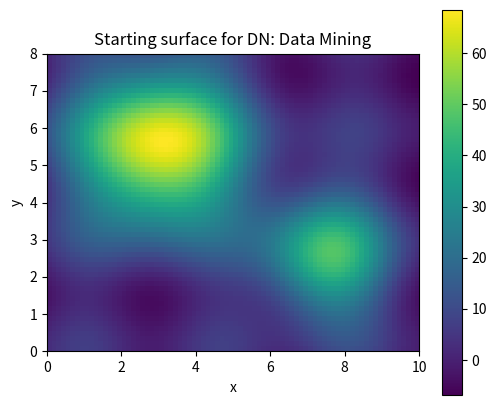
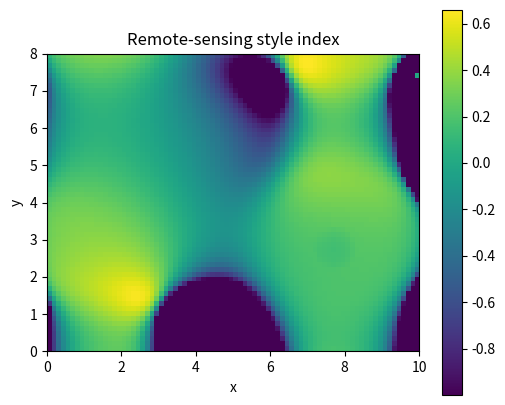

The script that saved these images, in order:
# Shared setup for browser-friendly geospatial examples.
# These notebooks avoid heavy compiled GIS dependencies so they run well in JupyterLite/Pyodide.
import math
import random
from collections import defaultdict, deque
import numpy as np
import pandas as pd
import matplotlib.pyplot as plt

random.seed(7)
np.random.seed(7)

def make_points(n=60, centers=((2, 2), (7, 5)), spread=0.85):
    """Create clustered x/y observations with simple attributes."""
    pts = []
    for i in range(n):
        cx, cy = centers[i % len(centers)]
        x = np.random.normal(cx, spread)
        y = np.random.normal(cy, spread)
        pts.append({'id': i, 'x': x, 'y': y, 'group': chr(65 + (i % len(centers))), 'value': 10 + 2*x + y + np.random.normal(0, 1)})
    return pd.DataFrame(pts)

def grid_surface(nx=80, ny=60):
    """Synthetic elevation-like raster with hills and noise."""
    x = np.linspace(0, 10, nx)
    y = np.linspace(0, 8, ny)
    X, Y = np.meshgrid(x, y)
    Z = 70*np.exp(-((X-3.0)**2 + (Y-5.5)**2)/5.0) + 45*np.exp(-((X-7.5)**2 + (Y-2.5)**2)/3.0)
    Z += 4*np.sin(X*1.7) + 3*np.cos(Y*2.1)
    return X, Y, Z

def plot_points(df, title='Point layer', value_col='value'):
    fig, ax = plt.subplots(figsize=(6, 5))
    s = ax.scatter(df['x'], df['y'], c=df[value_col], s=55)
    ax.set_title(title)
    ax.set_xlabel('x')
    ax.set_ylabel('y')
    ax.set_aspect('equal', adjustable='box')
    fig.colorbar(s, ax=ax, label=value_col)
    plt.show()

def plot_raster(Z, title='Raster surface'):
    fig, ax = plt.subplots(figsize=(6, 5))
    im = ax.imshow(Z, origin='lower', extent=[0, 10, 0, 8])
    ax.set_title(title)
    ax.set_xlabel('x')
    ax.set_ylabel('y')
    fig.colorbar(im, ax=ax)
    plt.show()

def distance(a, b):
    return math.hypot(a[0]-b[0], a[1]-b[1])

def nearest_neighbor(df, facilities):
    rows = []
    for _, r in df.iterrows():
        dists = [(name, distance((r.x, r.y), xy)) for name, xy in facilities.items()]
        name, d = min(dists, key=lambda t: t[1])
        rows.append((name, d))
    out = df.copy()
    out['nearest'] = [r[0] for r in rows]
    out['distance'] = [r[1] for r in rows]
    return out

def moving_average_2d(A, radius=1):
    B = np.zeros_like(A, dtype=float)
    for i in range(A.shape[0]):
        for j in range(A.shape[1]):
            r0, r1 = max(0, i-radius), min(A.shape[0], i+radius+1)
            c0, c1 = max(0, j-radius), min(A.shape[1], j+radius+1)
            B[i, j] = A[r0:r1, c0:c1].mean()
    return B


# DN: Data Mining mini-lab
X, Y, Z = grid_surface()
plot_raster(Z, 'Starting surface for DN: Data Mining')

# A small demonstration that fits this element family.
if 'DN' in ['MA', 'MF']:
    result = np.sqrt(np.maximum(Z, 0)) * 10
    plot_raster(result, 'Map algebra / math transform')
elif 'DN' == 'CON':
    result = (Z > np.percentile(Z, 70)).astype(int)
    plot_raster(result, 'Conditional raster: top 30% cells')
elif 'DN' == 'SU':
    slope_y, slope_x = np.gradient(Z)
    flatness = 1 / (1 + np.hypot(slope_x, slope_y))
    elevation_score = (Z - Z.min()) / (Z.max() - Z.min())
    suitability = 0.65 * flatness + 0.35 * elevation_score
    plot_raster(suitability, 'Suitability = flatness + elevation score')
elif 'DN' in ['TA', 'CN']:
    gy, gx = np.gradient(Z)
    slope = np.hypot(gx, gy)
    plot_raster(slope, 'Terrain derivative: slope')
    plt.figure(figsize=(6, 5)); plt.contour(X, Y, Z, levels=12); plt.title('Contours from surface'); plt.gca().set_aspect('equal'); plt.show()
elif 'DN' in ['RS', 'RG']:
    coarse = Z[::4, ::4]
    smooth = moving_average_2d(Z, radius=2)
    plot_raster(coarse, 'Coarse resample')
    plot_raster(smooth, 'Generalized/smoothed raster')
elif 'DN' in ['BA', 'IC', 'CB', 'IS', 'PS', 'AC', 'SG', 'DN', 'ME', 'PH', 'OB', 'RD']:
    red = (Z - Z.min()) / (Z.max() - Z.min())
    nir = np.clip(red + 0.25*np.sin(X) - 0.15*np.cos(Y), 0, 1)
    ndvi = (nir - red) / (nir + red + 1e-9)
    plot_raster(ndvi, 'Remote-sensing style index')
else:
    smooth = moving_average_2d(Z, radius=1)
    plot_raster(smooth, 'Processed raster for DN')

print('Try changing the grid size, thresholds, weights, or smoothing radius above.')
